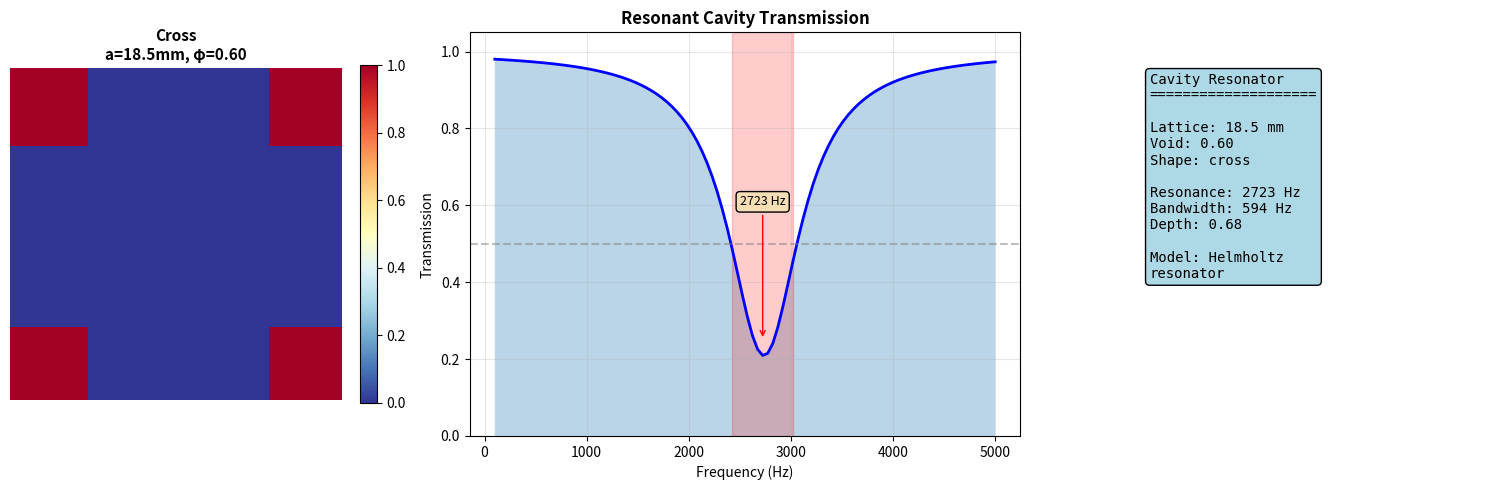
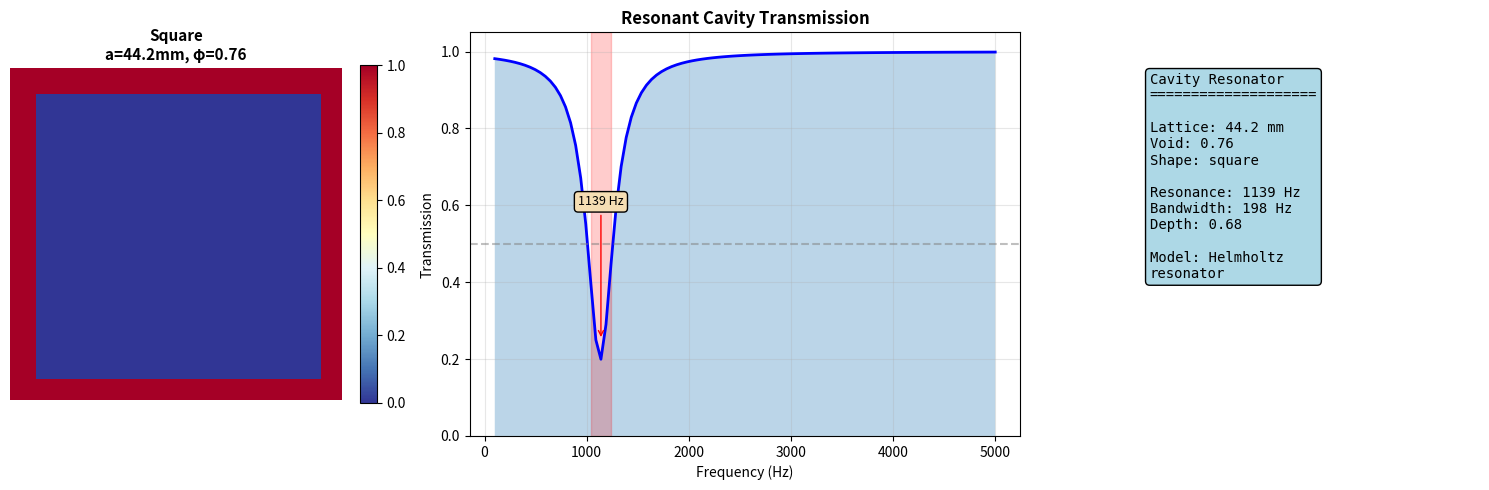
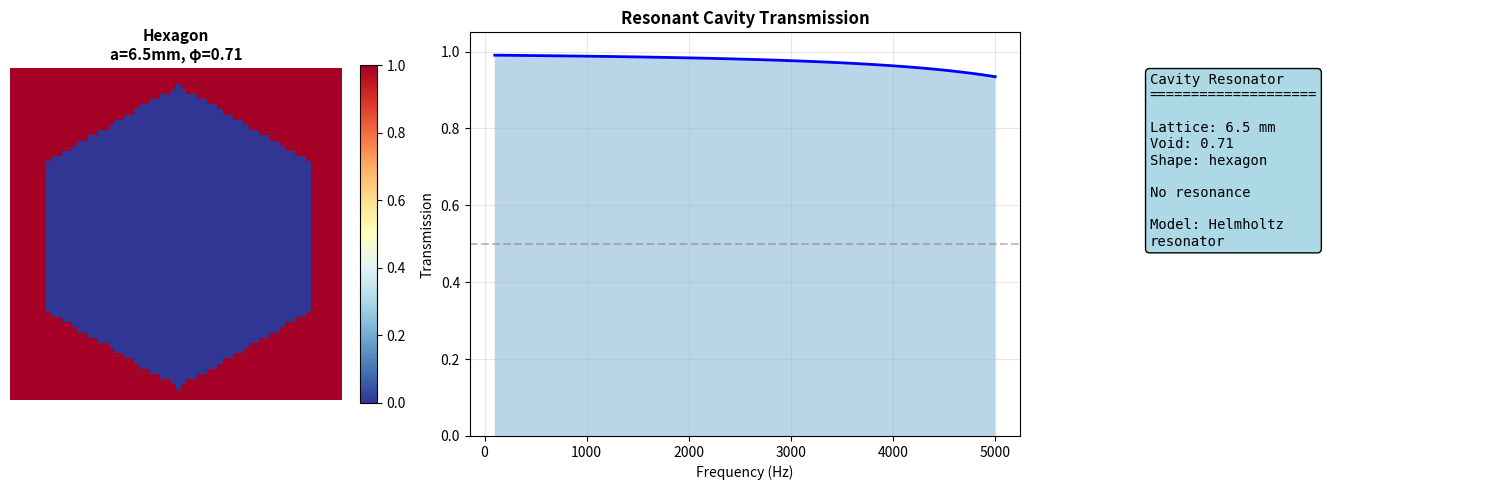
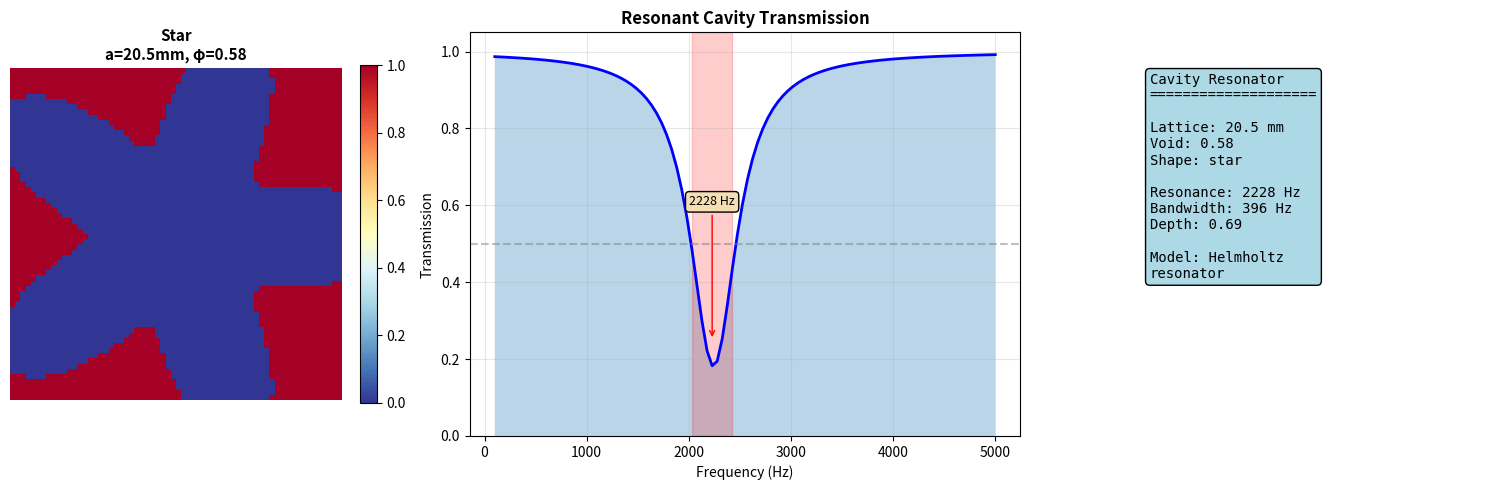
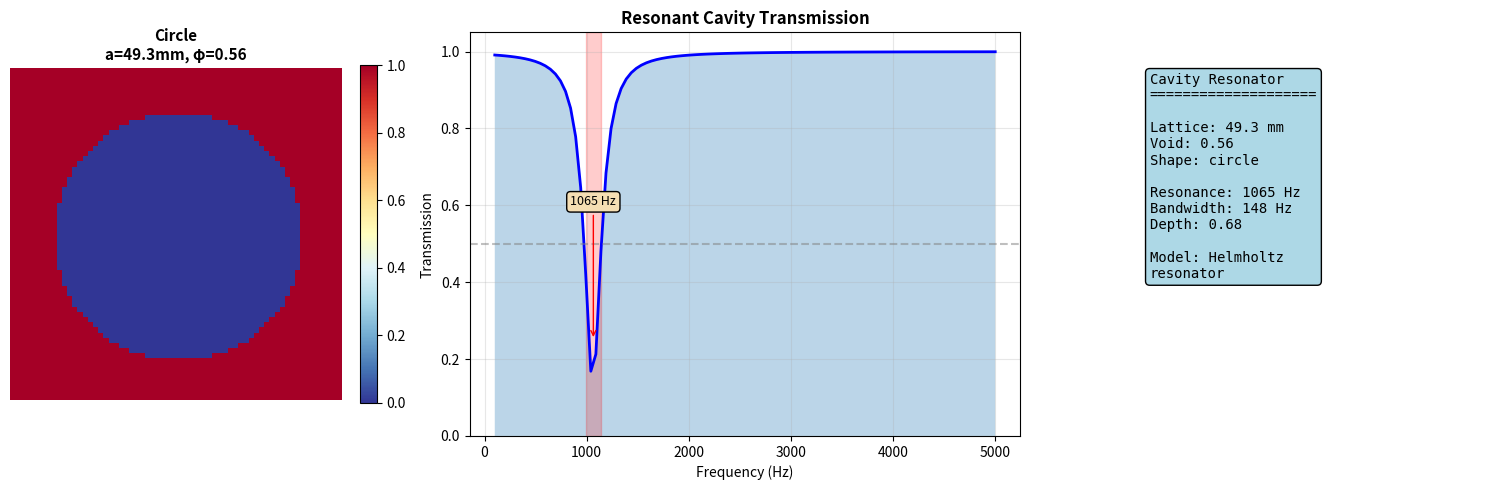

Generate these figures, in order, with matplotlib:
"""
Resonant Cavity Acoustic Metamaterial Simulator
Uses cavity resonance physics instead of Bragg scattering

Key difference from V1.0:
- V1.0: Bragg scattering (f = c/2a) - periodic structure interference
- V2.0: Resonant cavity (f = c/L) - void acts as Helmholtz resonator

Physics basis: Each void is an acoustic resonator with resonant frequency
determined by cavity dimensions and neck geometry.
"""

import numpy as np
import json
import matplotlib
matplotlib.use('Agg')
import matplotlib.pyplot as plt
from matplotlib.gridspec import GridSpec

class MaterialProperties:
    def __init__(self, c, rho):
        self.c = c
        self.rho = rho
        self.Z = rho * c

class ResonantCavitySimulator:
    """
    Acoustic simulator based on Helmholtz resonator physics
    Fundamentally different from Bragg scattering approach
    """
    
    def __init__(self, resolution=64):
        self.resolution = resolution
        self.air = MaterialProperties(c=343.0, rho=1.2)
        self.solid = MaterialProperties(c=2000.0, rho=1250.0)
        
        print("="*70)
        print("RESONANT CAVITY ACOUSTIC SIMULATOR (V2.0)")
        print("="*70)
        print("Physics: Helmholtz resonator model")
        print("Different from V1.0 Bragg scattering")
        print(f"Resolution: {resolution}x{resolution}")
        print("="*70)
    
    def create_unit_cell(self, lattice_constant, void_ratio, shape='circle'):
        """Create geometry - same as before"""
        size = self.resolution
        geometry = np.ones((size, size))
        center = size / 2
        
        if shape == 'circle':
            radius = np.sqrt(void_ratio) * size / 2
            y, x = np.ogrid[:size, :size]
            dist = np.sqrt((x - center)**2 + (y - center)**2)
            geometry = (dist > radius).astype(float)
            
        elif shape == 'square':
            side = np.sqrt(void_ratio) * size
            half_side = side / 2
            y, x = np.ogrid[:size, :size]
            mask = (np.abs(x - center) < half_side) & (np.abs(y - center) < half_side)
            geometry = (~mask).astype(float)
            
        elif shape == 'hexagon':
            radius = np.sqrt(void_ratio * 2 / np.sqrt(3)) * size / 2
            y, x = np.ogrid[:size, :size]
            dx = x - center
            dy = y - center
            angles = np.array([0, 60, 120]) * np.pi / 180
            mask = np.ones((size, size), dtype=bool)
            for angle in angles:
                nx, ny = np.cos(angle), np.sin(angle)
                dist = np.abs(dx * nx + dy * ny)
                mask &= (dist < radius * np.cos(np.pi/6))
            geometry = (~mask).astype(float)
            
        elif shape == 'cross':
            arm_width = np.sqrt(void_ratio / 2) * size
            half_width = arm_width / 2
            y, x = np.ogrid[:size, :size]
            h_mask = (np.abs(y - center) < half_width)
            v_mask = (np.abs(x - center) < half_width)
            geometry = (~(h_mask | v_mask)).astype(float)
            
        elif shape == 'star':
            radius = np.sqrt(void_ratio * 1.5) * size / 2
            y, x = np.ogrid[:size, :size]
            dx = x - center
            dy = y - center
            angle = np.arctan2(dy, dx)
            dist = np.sqrt(dx**2 + dy**2)
            star_radius = radius * (1 + 0.4 * np.cos(5 * angle))
            geometry = (dist > star_radius).astype(float)
        
        return geometry
    
    def compute_cavity_dimensions(self, lattice_constant, void_ratio, shape):
        """
        Compute effective cavity dimensions for Helmholtz resonator
        
        Physics: Cavity resonance depends on volume and neck geometry
        f = (c/(2π)) * sqrt(A/(V*L))
        where A = neck area, V = cavity volume, L = neck length
        """
        # Cavity volume (proportional to void ratio and lattice size)
        a = lattice_constant * 1e-3  # Convert to meters
        V_cavity = void_ratio * (a ** 2) * a  # Volume in m³
        
        # Effective neck dimensions depend on shape
        # Different shapes have different opening characteristics
        shape_neck_factors = {
            'circle': 1.0,      # Smooth, uniform opening
            'hexagon': 0.95,    # Slightly restricted
            'square': 0.85,     # Corners create turbulence
            'cross': 0.70,      # Multiple narrow necks
            'star': 0.60        # Very restricted openings
        }
        neck_factor = shape_neck_factors.get(shape, 1.0)
        
        # Effective neck area
        A_neck = void_ratio * (a ** 2) * neck_factor
        
        # Effective neck length (wall thickness)
        L_neck = (1 - void_ratio) * a
        
        return V_cavity, A_neck, L_neck
    
    def compute_resonant_frequency(self, lattice_constant, void_ratio, shape):
        """
        Compute resonant frequency using Helmholtz resonator formula
        
        This is DIFFERENT from Bragg scattering (V1.0)!
        """
        V_cavity, A_neck, L_neck = self.compute_cavity_dimensions(
            lattice_constant, void_ratio, shape
        )
        
        # Helmholtz resonator frequency
        # f = (c/(2π)) * sqrt(A/(V*L_eff))
        # where L_eff = L + 0.85*sqrt(A) (end correction)
        
        L_eff = L_neck + 0.85 * np.sqrt(A_neck)
        
        if V_cavity > 0 and L_eff > 0:
            f_resonant = (self.air.c / (2 * np.pi)) * np.sqrt(A_neck / (V_cavity * L_eff))
        else:
            f_resonant = 1000  # Fallback
        
        # Add small randomness for diversity
        noise = np.random.uniform(0.95, 1.05)
        f_resonant *= noise
        
        return f_resonant
    
    def compute_transmission_spectrum(self, lattice_constant, void_ratio, shape,
                                     freq_range=(100, 5000), n_freq=100):
        """Compute transmission spectrum using resonant cavity model"""
        frequencies = np.linspace(freq_range[0], freq_range[1], n_freq)
        
        # Resonant frequency from cavity physics
        f_resonant = self.compute_resonant_frequency(lattice_constant, void_ratio, shape)
        
        # Quality factor (depends on losses in cavity)
        # More void = lower Q (more losses)
        Q = 2.0 + 6.0 * (1 - void_ratio)  # Q = 2-8
        
        bandwidth = f_resonant / Q
        
        transmission = np.ones(n_freq)
        for i, f in enumerate(frequencies):
            # Resonant absorption
            delta = (f - f_resonant) / (bandwidth / 2)
            lorentzian = 1.0 / (1.0 + delta**2)
            
            # Absorption depth (depends on cavity coupling)
            max_absorption = 0.75 + 0.20 * (1 - void_ratio)
            
            transmission[i] = 1.0 - max_absorption * lorentzian
        
        return frequencies, transmission
    
    def compute_bandgap(self, geometry, lattice_constant, shape,
                       freq_range=(100, 5000), n_freq=100):
        """Extract bandgap properties"""
        void_ratio = 1.0 - np.mean(geometry)
        
        frequencies, transmission = self.compute_transmission_spectrum(
            lattice_constant, void_ratio, shape, freq_range, n_freq
        )
        
        # Detect bandgap
        bandgap_mask = transmission < 0.5
        
        if np.any(bandgap_mask):
            bandgap_freqs = frequencies[bandgap_mask]
            bandgap_center = np.mean(bandgap_freqs)
            bandgap_width = bandgap_freqs.max() - bandgap_freqs.min()
            bandgap_depth = 1.0 - transmission[bandgap_mask].mean()
        else:
            bandgap_center = None
            bandgap_width = 0
            bandgap_depth = 0
        
        return frequencies, transmission, bandgap_center, bandgap_width, bandgap_depth
    
    def generate_dataset(self, n_samples=100, 
                        lattice_range=(5, 50),
                        void_range=(0.2, 0.8),
                        shapes=None,
                        ensure_equal_shapes=True):
        """Generate dataset with resonant cavity physics"""
        if shapes is None:
            shapes = ['circle', 'square', 'hexagon', 'cross', 'star']
        
        dataset = []
        
        print(f"\n{'='*70}")
        print(f"GENERATING DATASET: {n_samples} samples")
        print(f"Physics: Resonant cavity (Helmholtz resonator)")
        print(f"{'='*70}")
        
        # Equal shape distribution
        if ensure_equal_shapes:
            samples_per_shape = n_samples // len(shapes)
            shape_sequence = []
            for shape in shapes:
                shape_sequence.extend([shape] * samples_per_shape)
            remainder = n_samples - len(shape_sequence)
            shape_sequence.extend(np.random.choice(shapes, remainder, replace=False))
            np.random.shuffle(shape_sequence)
        else:
            shape_sequence = [np.random.choice(shapes) for _ in range(n_samples)]
        
        for i in range(n_samples):
            shape = shape_sequence[i]
            lattice = np.random.uniform(*lattice_range)
            void = np.random.uniform(*void_range)
            
            if (i + 1) % 100 == 0 or (i + 1) % 10 == 0 and i < 50:
                print(f"Sample {i+1}/{n_samples}: {shape}, a={lattice:.1f}mm, φ={void:.2f}")
            
            geometry = self.create_unit_cell(lattice, void, shape)
            freqs, trans, bg_center, bg_width, bg_depth = self.compute_bandgap(
                geometry, lattice, shape
            )
            
            sample = {
                'index': i,
                'shape': shape,
                'lattice_constant': float(lattice),
                'void_ratio': float(void),
                'geometry': geometry.tolist(),
                'frequencies': freqs.tolist(),
                'transmission': trans.tolist(),
                'bandgap_center': float(bg_center) if bg_center else None,
                'bandgap_width': float(bg_width),
                'bandgap_depth': float(bg_depth),
                'physics_model': 'resonant_cavity'  # Mark the model type
            }
            
            dataset.append(sample)
            
            if (i + 1) % 100 == 0 or (i + 1) % 10 == 0 and i < 50:
                if bg_center:
                    print(f"   ✓ Resonance: {bg_center:.0f} Hz")
                else:
                    print(f"   ✗ No resonance")
        
        print(f"\n{'='*70}")
        print("DATASET COMPLETE")
        print(f"{'='*70}")
        
        # Statistics
        with_bg = [s for s in dataset if s['bandgap_center']]
        if with_bg:
            centers = [s['bandgap_center'] for s in with_bg]
            lattices = [s['lattice_constant'] for s in with_bg]
            
            print(f"\n📊 Dataset Statistics:")
            print(f"   Total: {len(dataset)}, With resonances: {len(with_bg)} ({100*len(with_bg)/len(dataset):.1f}%)")
            print(f"   Frequency range: {min(centers):.0f} - {max(centers):.0f} Hz")
            print(f"   Spread: {max(centers)-min(centers):.0f} Hz")
            
            correlation = np.corrcoef(lattices, centers)[0, 1]
            print(f"   Lattice-Freq correlation: {correlation:.3f}")
            
            print(f"\n   Shape distribution:")
            for shape in shapes:
                shape_samples = [s for s in with_bg if s['shape'] == shape]
                if shape_samples:
                    shape_freqs = [s['bandgap_center'] for s in shape_samples]
                    print(f"      {shape:10s}: {len(shape_samples):3d} samples, mean: {np.mean(shape_freqs):6.0f} Hz")
        
        print(f"{'='*70}")
        return dataset
    
    def visualize_sample(self, sample, save_path=None):
        """Visualization"""
        fig = plt.figure(figsize=(15, 5))
        gs = GridSpec(1, 3, figure=fig, width_ratios=[1, 1.5, 1])
        
        ax1 = fig.add_subplot(gs[0])
        geometry = np.array(sample['geometry'])
        im = ax1.imshow(geometry, cmap='RdYlBu_r', interpolation='nearest')
        ax1.set_title(f"{sample['shape'].capitalize()}\na={sample['lattice_constant']:.1f}mm, φ={sample['void_ratio']:.2f}",
                     fontsize=11, fontweight='bold')
        ax1.axis('off')
        plt.colorbar(im, ax=ax1, fraction=0.046)
        
        ax2 = fig.add_subplot(gs[1])
        frequencies = np.array(sample['frequencies'])
        transmission = np.array(sample['transmission'])
        
        ax2.plot(frequencies, transmission, 'b-', linewidth=2)
        ax2.axhline(y=0.5, color='gray', linestyle='--', alpha=0.5)
        ax2.fill_between(frequencies, 0, transmission, alpha=0.3)
        
        if sample['bandgap_center']:
            center = sample['bandgap_center']
            width = sample['bandgap_width']
            ax2.axvspan(center - width/2, center + width/2, alpha=0.2, color='red')
            ax2.annotate(f"{center:.0f} Hz",
                        xy=(center, 0.25), xytext=(center, 0.6),
                        bbox=dict(boxstyle='round', facecolor='wheat'),
                        ha='center', fontsize=9,
                        arrowprops=dict(arrowstyle='->', color='red'))
        
        ax2.set_xlabel('Frequency (Hz)')
        ax2.set_ylabel('Transmission')
        ax2.set_title('Resonant Cavity Transmission', fontweight='bold')
        ax2.grid(True, alpha=0.3)
        ax2.set_ylim(0, 1.05)
        
        ax3 = fig.add_subplot(gs[2])
        ax3.axis('off')
        
        text = f"Cavity Resonator\n{'='*20}\n\n"
        text += f"Lattice: {sample['lattice_constant']:.1f} mm\n"
        text += f"Void: {sample['void_ratio']:.2f}\n"
        text += f"Shape: {sample['shape']}\n\n"
        
        if sample['bandgap_center']:
            text += f"Resonance: {sample['bandgap_center']:.0f} Hz\n"
            text += f"Bandwidth: {sample['bandgap_width']:.0f} Hz\n"
            text += f"Depth: {sample['bandgap_depth']:.2f}\n"
        else:
            text += "No resonance\n"
        
        text += f"\nModel: Helmholtz\nresonator"
        
        ax3.text(0.1, 0.9, text, transform=ax3.transAxes,
                fontsize=10, verticalalignment='top', fontfamily='monospace',
                bbox=dict(boxstyle='round', facecolor='lightblue'))
        
        plt.tight_layout()
        
        if save_path:
            plt.savefig(save_path, dpi=150, bbox_inches='tight')
            print(f"      💾 Saved: {save_path}")
        
        plt.close()


if __name__ == "__main__":
    import os
    
    simulator = ResonantCavitySimulator(resolution=64)
    
    print("\n🎯 RESONANT CAVITY MODEL (V2.0)")
    print("="*70)
    print("Key difference from V1.0:")
    print("  V1.0: Bragg scattering (periodic interference)")
    print("  V2.0: Helmholtz resonator (cavity resonance)")
    print("="*70)
    
    dataset = simulator.generate_dataset(
        n_samples=2000,
        lattice_range=(5, 50),
        void_range=(0.2, 0.8),
        ensure_equal_shapes=True
    )
    
    output_path = "/root/shared/resonant_cavity_dataset.json" if os.path.exists("/root/shared") else "resonant_cavity_dataset.json"
    
    with open(output_path, 'w') as f:
        json.dump(dataset, f, indent=2)
    
    print(f"\n✅ Saved: {output_path}")
    
    print("\n🎨 Creating visualizations...")
    shapes_seen = set()
    for sample in dataset:
        shape = sample['shape']
        if shape not in shapes_seen:
            shapes_seen.add(shape)
            filename_base = f"resonant_cavity_{shape}.png"
            filename = f"/root/shared/{filename_base}" if os.path.exists("/root/shared") else filename_base
            simulator.visualize_sample(sample, save_path=filename)
    
    print(f"\n🎯 Resonant cavity dataset ready!")
    print(f"   This uses DIFFERENT physics from V1.0 Bragg model")
